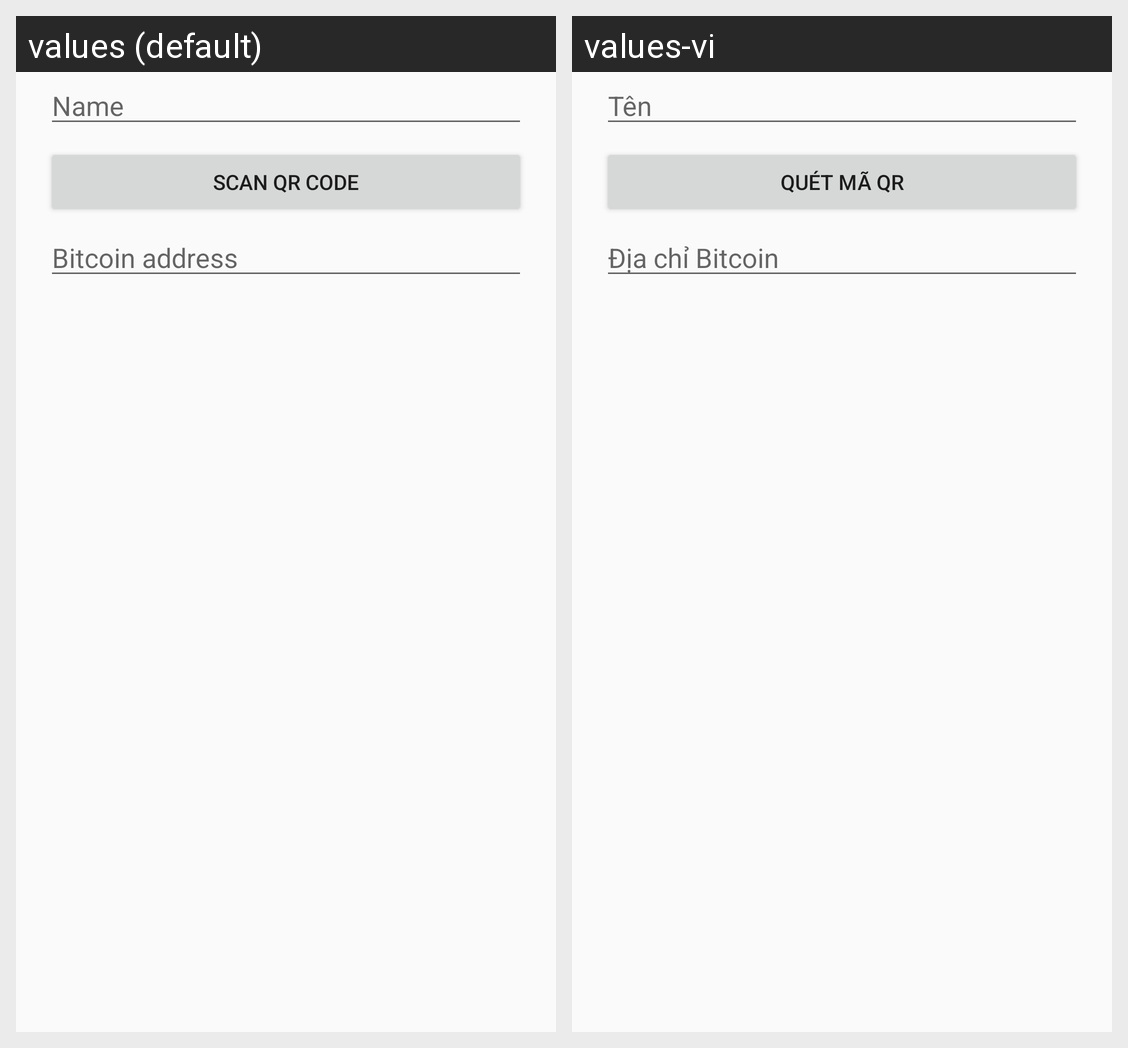

Here is an Android app screen in its default locale and in the app's own translations. Write out the translated-string differences for the strings that appear on this screen.
Android screen res/layout/dialog_address_book_add.xml rendered under 2 locales, left to right: values (default), values-vi. Device: Nexus 5 (rendered at 1080×1920; each locale shown at half size, 540×960, under a caption strip naming it); theme AppTheme.
Strings drawn on this screen, with the default value and each locale's value (text and hints the layout hard-codes, and strings that could not be matched under every locale, appear in the picture but are not listed):

address_book_name_hint
  values: Name
  values-vi: Tên

address_book_scan_qr
  values: SCAN QR CODE
  values-vi: QUÉT MÃ QR

address_book_address_hint
  values: Bitcoin address
  values-vi: Địa chỉ Bitcoin
